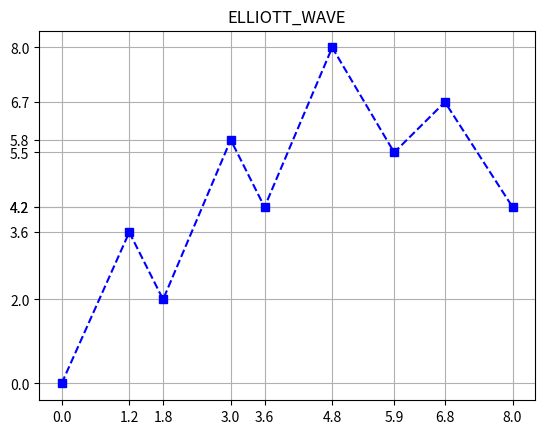

The script that saved this image:
# import numpy as np
# A = np.array([[1,2],[3,4]])
# print(A)
# print(type(A))
# print(A.ndim)
# print(A.dtype)
# print(A.max(),A.mean(),A.min(),A.sum())
import pandas as pd
s = pd.Series([0.0,3.6,2.0,5.8,4.2,8.0,5.5,6.7,4.2]) #시리즈 생성
s.index = pd.Index([0.0,1.2,1.8,3.0,3.6,4.8,5.9,6.8,8.0]) #시리즈 인덱스
# print(s.describe())
s.index.name = 'MY_IDX'
s.name = 'MY_SERIES'
import matplotlib.pyplot as plt
plt.title("ELLIOTT_WAVE")
plt.plot(s,'bs--')
plt.xticks(s.index)
plt.yticks(s.values)
plt.grid(True)
plt.show()
plt.savefig('엘리어트.png')
